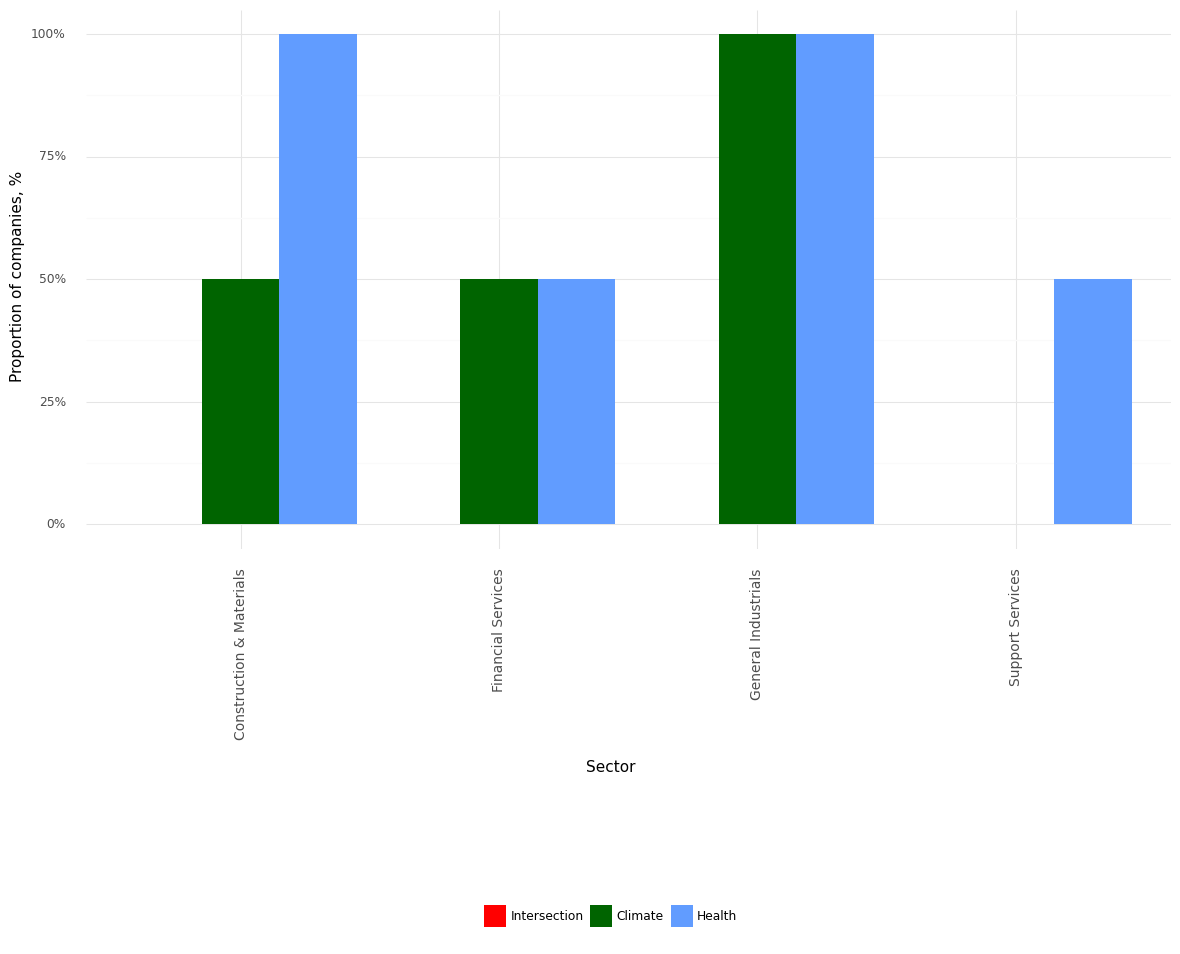

Data behind this chart, as committed beside it:
, Sector, Climate, Health, Intersection, Year
0, Construction & Materials, 0.5, 1.0, 0.0, 2021
1, Financial Services, 0.5, 0.5, 0.0, 2021
2, General Industrials, 1.0, 1.0, 0.0, 2021
3, Support Services, 0.0, 0.5, 0.0, 2021
